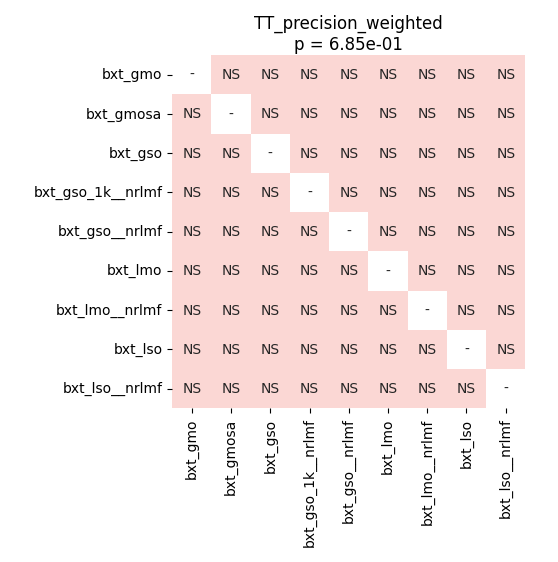

The file beside this chart, header and first rows:
	bxt_gmo	bxt_gmosa	bxt_gso	bxt_gso_1k__nrlmf	bxt_gso__nrlmf	bxt_lmo	bxt_lmo__nrlmf	bxt_lso	bxt_lso__nrlmf
bxt_gmo	1.0	0.5644	0.5701	0.6678	0.8955	0.8923	0.9799	0.5341	0.767
bxt_gmosa	0.5644	1.0	0.6678	0.5341	0.467	0.2247	0.5339	0.8955	0.5644
bxt_gso	0.5701	0.6678	1.0	0.8955	0.467	0.2247	0.5341	0.6678	0.5701
bxt_gso_1k__nrlmf	0.6678	0.5341	0.8955	1.0	0.5701	0.467	0.5339	0.5341	0.8299
bxt_gso__nrlmf	0.8955	0.467	0.467	0.5701	1.0	0.767	0.9799	0.2247	0.5206
bxt_lmo	0.8923	0.2247	0.2247	0.467	0.767	1.0	0.9799	0.2247	0.467
bxt_lmo__nrlmf	0.9799	0.5339	0.5341	0.5339	0.9799	0.9799	1.0	0.467	0.7313
bxt_lso	0.5341	0.8955	0.6678	0.5341	0.2247	0.2247	0.467	1.0	0.467
bxt_lso__nrlmf	0.767	0.5644	0.5701	0.8299	0.5206	0.467	0.7313	0.467	1.0
